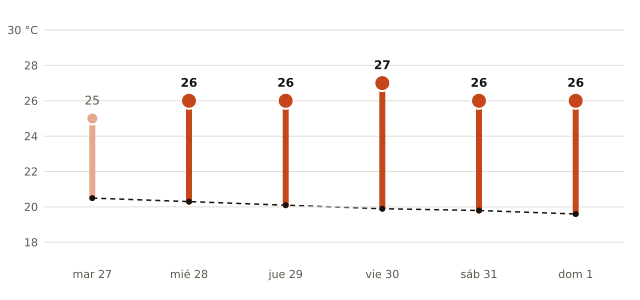

The data file committed next to this chart (first rows):
fecha, máxima_prevista_C, máxima_normal_1991_2020_C
2026-10-27, 25, 20.5
2026-10-28, 26, 20.3
2026-10-29, 26, 20.1
2026-10-30, 27, 19.9
2026-10-31, 26, 19.8
2026-11-01, 26, 19.6
